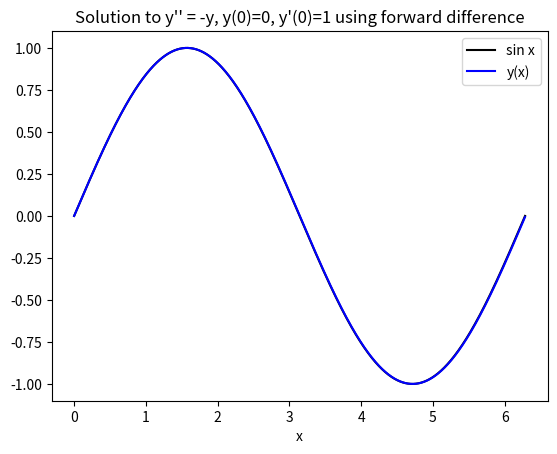

Generate this figure with matplotlib:
"""
Solving y'' = -y, y(0) = 0, y'(0) = 1

General scheme :

y'' = g ---------> dx_i = x_i - x_(i-1) = dx = h, g_n = (y_(n+1) - 2y_n + y_(n-1))/h^2 --> y_n = (y_(n+1) + y_(n-1) - g_n*h^2)/2


forward derivative : dfy = (y(x + dx) - y(x))/dx ----> (y_(n+1) - y_n)/dx
backward derivative : dby = (y(x) - y(x - dx))/dx ----> (y_(n) - y_(n-1))/dx
discrete derivatve : ddy = (y(x + dx) - y(x - dx))/2dx
"""

import numpy as np
import matplotlib.pyplot as plt
from datetime import datetime

startTime = datetime.now()

# parameters
# N = int(input("Enter the number of steps : "))
a = 0 #float(input("Enter the intial point : "))
b = 2*np.pi #float(input("Enter the final point : "))
y0 = 0 #float(input("Enter the value of function at the initial point : "))
dy0 = 1 #float(input("Enter the value of the derivative of the function at the initial point : "))

def frwrd(xi, xf, yi, dyi, steps) :
    ''' xi : initial x datapoint, xf : final x datapoint, yi : initial y datapoint, dyi : derivativative initial data, steps : number of iterations,
    returns two 1D array of x, y values '''

    h = (xf - xi)/steps
    x = np.linspace(xi, xf, steps)
    y = np.array([yi])

    # using forward difference implementation of the continuous derivative
    y1 = (h*dyi + yi)
    y = np.append(y, y1)
    for i in range(0, len(x)-2) :
        dy = 2*y[i + 1] - (1 + h**2)*y[i]
        y = np.append(y, dy)

    return x, y

def dscrt(xi, xf, yi, dyi, steps) :
    ''' xi : initial x datapoint, xf : final x datapoint, yi : initial y datapoint, dyi : derivativative initial data, steps : number of iterations,
    returns two 1D array of x, y values '''

    h = (xf - xi)/steps
    x = np.linspace(xi, xf, steps)
    y = np.array([yi])

    # using central difference implementation of the continuous derivative
    y1 = (h*dyi + yi)
    y = np.append(y, y1)
    for i in range(0, len(x)-2) :
        dy = (2 - h**2)*y[i + 1] - y[i]
        y = np.append(y ,dy)

    return x, y

# results
# step = [1000, 2000, 5000, 10000]
# for N in step :
#     x, y = dscrt(a, b, y0, dy0, N)
#     plt.scatter(x, y, s=2)

x, y = dscrt(a, b, y0, dy0, 1000)
# x, y = frwrd(a, b, y0, dy0, 10000)

# actual solution
u = np.linspace(a, b, 1000)
sin = np.array([np.sin(u[i]) for i in range(len(u))])

endTime = datetime.now()
print("Execution time : ", endTime - startTime)

plt.plot(u, sin, color='black')
plt.plot(x, y, 'b')
plt.title("Solution to y'' = -y, y(0)=0, y'(0)=1 using forward difference")   
# plt.title("Solution to y'' = -y, y(0)=0, y'(0)=1 using central difference")   
plt.xlabel("x")
# plt.legend(["sin x", "y(x) with N = 1000", "y(x) with N = 2000", "y(x) with N = 5000", "y(x) with N = 10000"], loc='upper right') # for multiple stepsize
plt.legend(["sin x", "y(x)"], loc='upper right')        # for single stepsize
plt.show()
